Dataset: cleaned_dataset (GitHub, Raja-Lakshmanan/ElectronicComponentClassifier). Classes: capacitor, diode, fuse, inductor, integrated circuit, LED, potentiometer, push button, resistor, transistor.

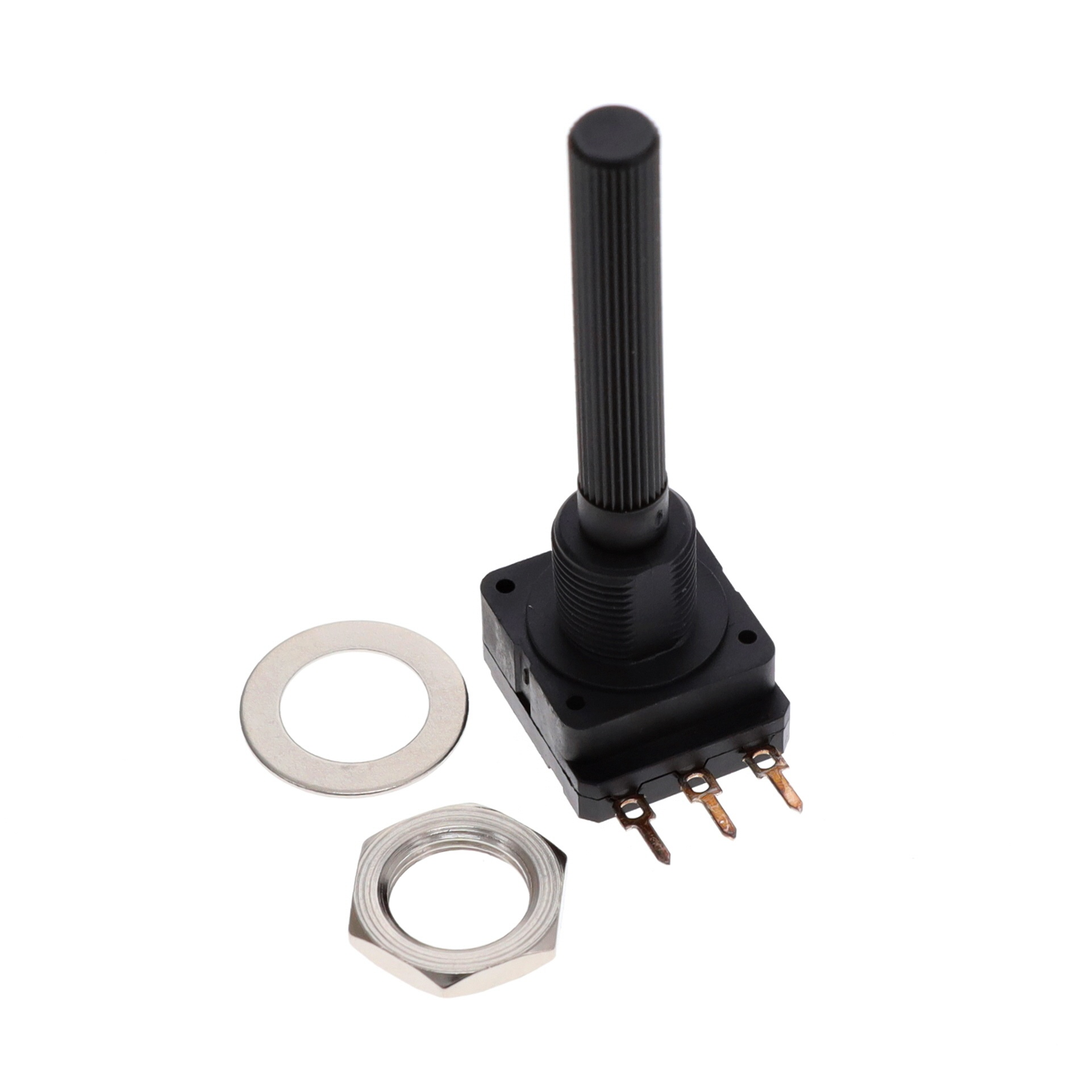
Label: potentiometer

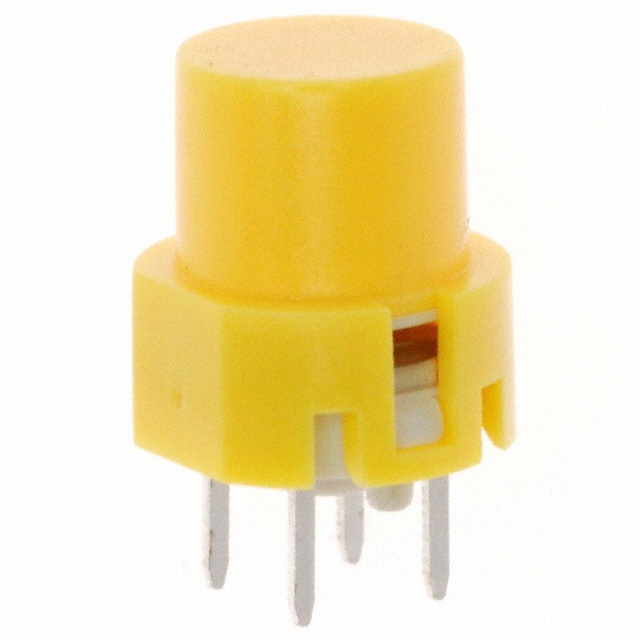
Label: push button

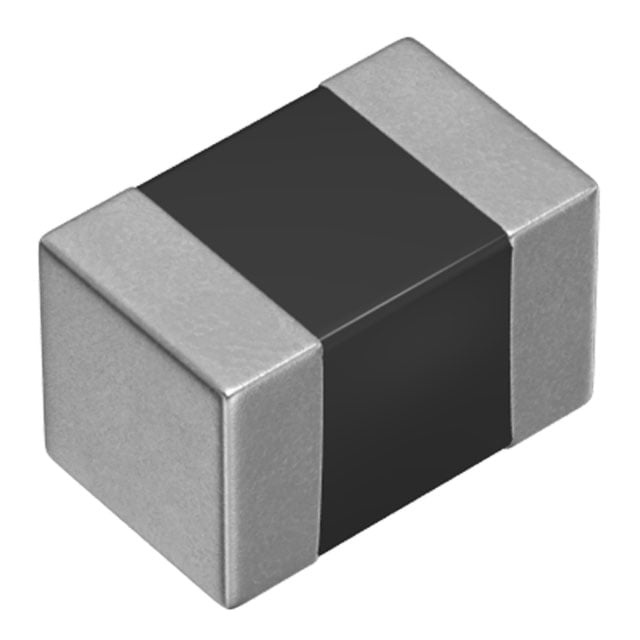
Label: inductor

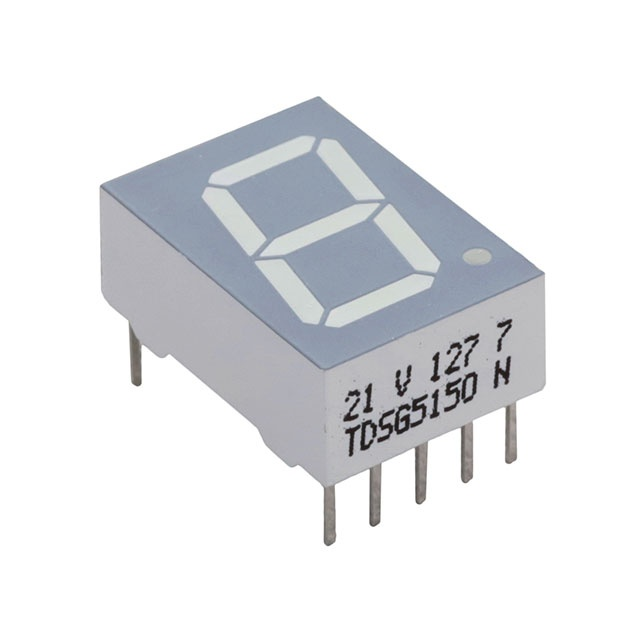
Label: LED

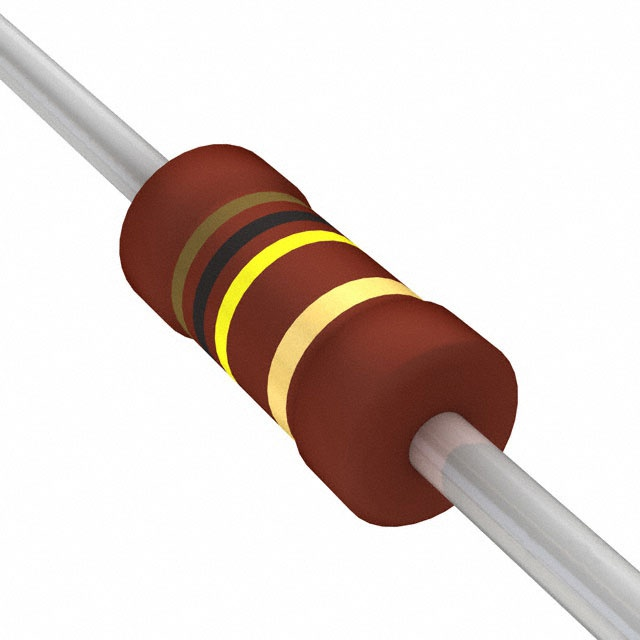
Label: resistor

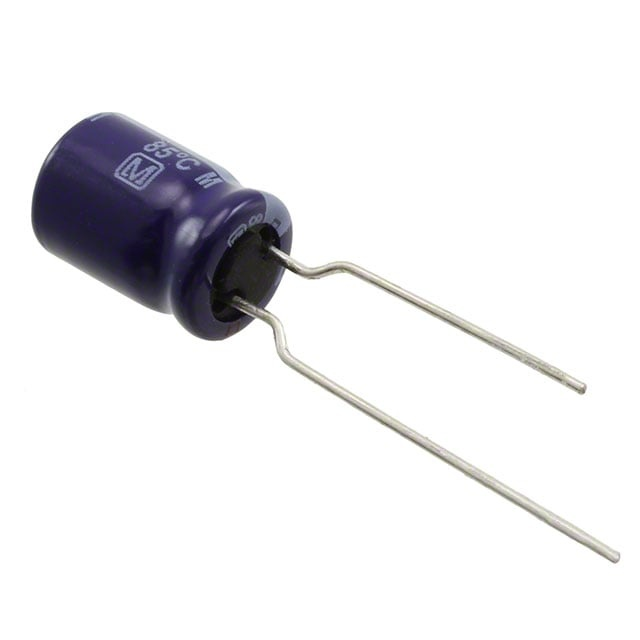
Label: capacitor
